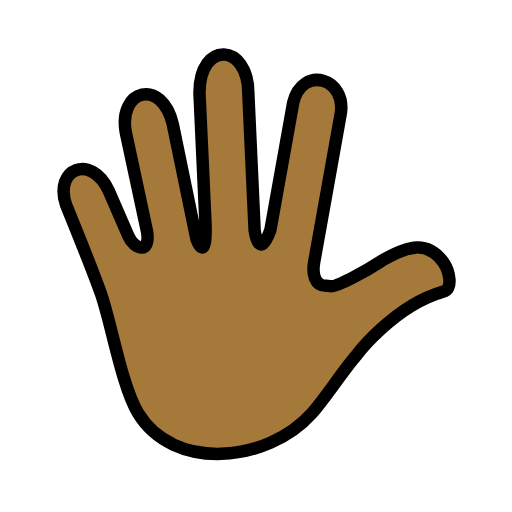
t = 0.00 s
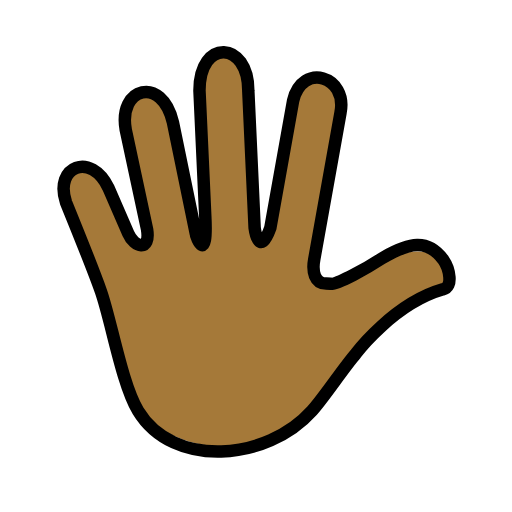
t = 0.48 s
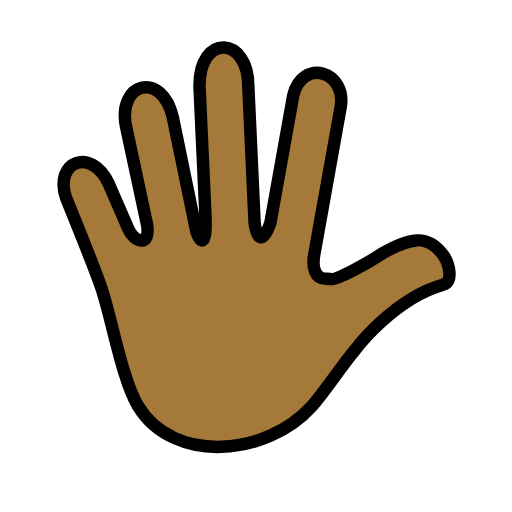
t = 1.43 s
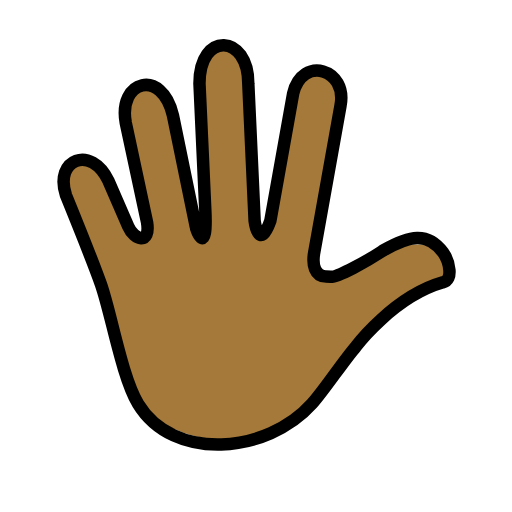
t = 1.90 s
t = 2.38 s: frame unchanged from t = 1.43 s, image omitted
t = 3.33 s: frame unchanged from t = 0.48 s, image omitted

The animated SVG that drew these frames (rendered in a browser with its animation timeline set to each time). Animation: 1 SMIL element (animateTransform=1); one cycle of 3.80 s, repeats indefinitely.

<?xml version='1.0' encoding='utf-8'?>
<svg xmlns="http://www.w3.org/2000/svg" id="emoji" viewBox="-5 -5 82 82" width="200" height="200" role="img">
  <title>OpenMoji: hand with fingers splayed: medium-dark skin tone</title><g><g id="color" />
  <g id="skin">
    <g id="skin-2">
      <path fill="#a57939" d="M66,38c-1.3062-3.5-7.0171-2.7539-11.3713,.06-1.7618,1.1387-3.2292,1.8673-7.4167,2.7215-1.8333,0-2.2391-1.9534-1.8836-3.8665l4.199-23.441c1.195-5.9529-6.1175-8.14-7.5747-2.0134l-3.6565,20.4129c-1.8394,5.0852-2.515,0-2.515,0l-1.0147-21.9877c0-7.9583-7.82-8.4583-7.82,0l.9266,20.08c.4115,7.9309-1.512,3.4622-1.512,2.8356l-3.677-17.8734c-1.7743-7.5312-8.8056-5.5938-7.54,1.2692l3.4159,15.935c.5643,3.6861-2.3321,1.9393-2.8394,1.0535l-3.3419-7.7057c-2.7812-5.8647-8.75-3.521-6.8125,2.2915l5.6038,14.2809c.5393,1.5454,.9435,3.1347,1.2083,4.75,0,4,2.584,12.2077,4.7282,14.3519,7.695,7.695,20.1711,7.695,27.8661,0h0c5.1557-5.7893,7.6245-8.2154,9.6557-12.6529l12.3717-8.5014-1-2Z" />
    </g>
  </g>
  <g id="line">
    <path fill="none" stroke="#000" stroke-linecap="round" stroke-linejoin="round" stroke-width="2" d="M47.9476,40.8241c1.0524,.1759,6.0224-2.6225,8.1478-4.0255,.1078-.0712,.2223-.1421,.3474-.213,4.0767-2.3119,7.0259-3.05,9.5563,.3959,.9708,1.3945,1.6556,4.3672-.0631,4.7371-7.936,2.2814-13.936,10.2814-13.936,10.2814-2.0073,2.3086-4.9867,6.8747-7.027,9.1543-7.2576,8.1088-22.24,9.3151-27.8661,0-2.5855-4.28-4.28-14.3835-5.9365-19.1019-1.2704-3.6188-5.6042-14.2812-5.6042-14.2812-1.9375-5.8125,4.0313-8.1562,6.8125-2.2912l3.1633,7.2935c.9192,2.1543,3.5826,3.0451,3.0183-.641l-3.4165-15.9358c-1.2651-6.863,5.7662-8.8,7.5405-1.2692l3.677,17.8734c0,.6266,1.9235,5.0953,1.512-2.8356l-.9266-20.0795c0-8.4583,7.82-7.9583,7.82,0l1.0147,21.9877s.6756,5.0852,2.515,0l3.6565-20.4127c1.4572-6.127,8.77-3.94,7.5747,2.0134l-4.199,23.441c-.3555,1.9131,.05,3.8665,1.8836,3.8665l.7354,.0424Z" />
  </g>
<animateTransform attributeName="transform" type="translate" values="0 0;0 -1.5;0 0" dur="3.8s" repeatCount="indefinite" /></g></svg>
